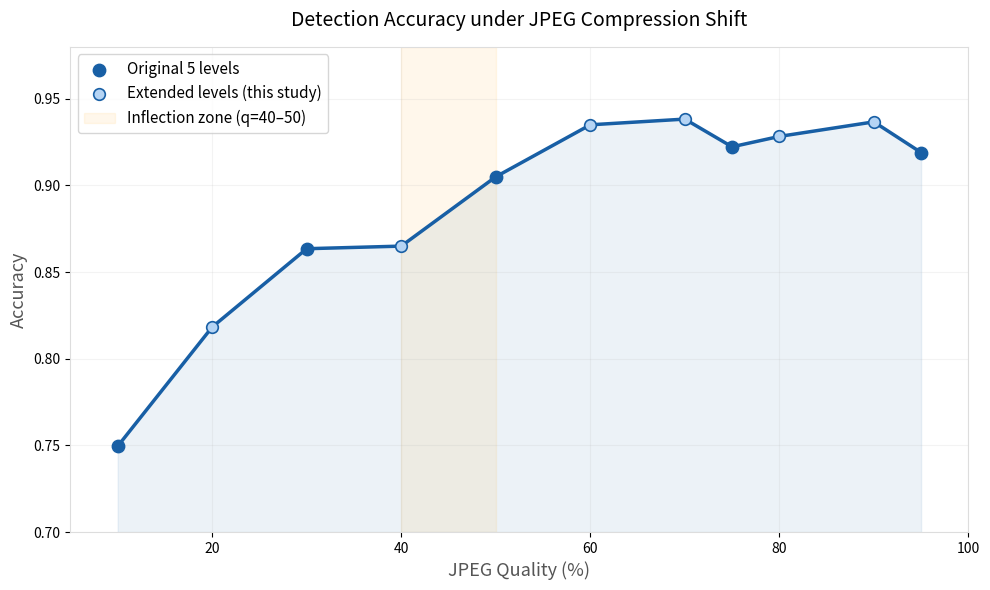

The script that saved this image:
import matplotlib.pyplot as plt
import matplotlib.patches as mpatches

quality = [10, 20, 30, 40, 50, 60, 70, 75, 80, 90, 95]
accuracy = [0.7495, 0.8183, 0.8635, 0.8650, 0.9050, 0.9350, 0.9383, 0.9223, 0.9283, 0.9367, 0.9190]

original = [10, 30, 50, 75, 95]
original_acc = [0.7495, 0.8635, 0.9050, 0.9223, 0.9190]

extended = [20, 40, 60, 70, 80, 90]
extended_acc = [0.8183, 0.8650, 0.9350, 0.9383, 0.9283, 0.9367]

fig, ax = plt.subplots(figsize=(10, 6))

ax.plot(quality, accuracy, color='#185FA5', linewidth=2.5, zorder=2)
ax.fill_between(quality, accuracy, 0.70, alpha=0.08, color='#185FA5')

ax.scatter(original, original_acc, color='#185FA5', s=80, zorder=5, label='Original 5 levels')
ax.scatter(extended, extended_acc, color='#B5D4F4', s=70, zorder=5, edgecolors='#185FA5', linewidth=1.2, label='Extended levels (this study)')

ax.axvspan(40, 50, alpha=0.08, color='orange', label='Inflection zone (q=40–50)')

ax.set_xlabel('JPEG Quality (%)', fontsize=13, color='#555')
ax.set_ylabel('Accuracy', fontsize=13, color='#555')
ax.set_title('Detection Accuracy under JPEG Compression Shift', fontsize=14, fontweight='500', pad=15)
ax.set_ylim(0.70, 0.98)
ax.set_xlim(5, 100)
ax.grid(True, alpha=0.15)
ax.legend(fontsize=11)

for spine in ax.spines.values():
    spine.set_edgecolor('#ddd')

plt.tight_layout()
plt.savefig('jpeg_compression_chart.png', dpi=300, bbox_inches='tight')
print('Saved: jpeg_compression_chart.png')
